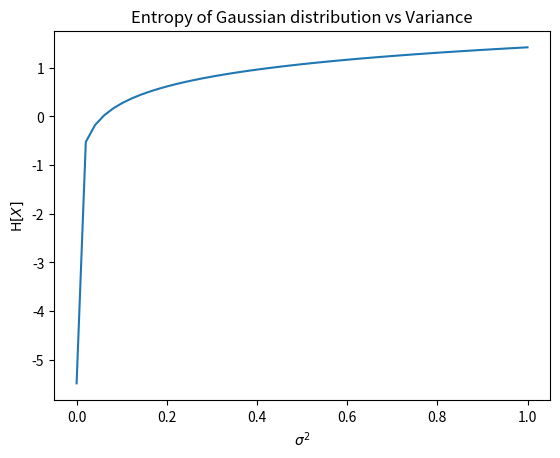

Python code for this plot:
import numpy as np
import matplotlib.pyplot as plt

%matplotlib inline

x = np.linspace(1e-6, 1, num=50)
y = 0.5 * (1 + np.log(2 * np.pi * x))

plt.plot(x, y)
plt.title("Entropy of Gaussian distribution vs Variance")
plt.xlabel(r"$\sigma^2$")
plt.ylabel(r"$\mathrm{H}[X]$")
plt.show()